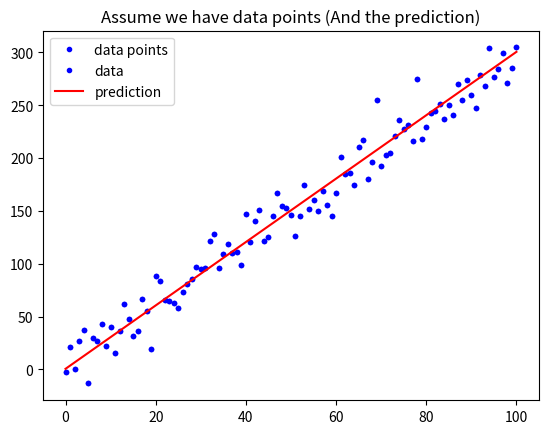

The script that saved this image:
# 載入基礎套件與代稱
import numpy as np
import matplotlib.pyplot as plt

def mean_absolute_error(y, yp):
    """
    計算 MAE
    Args:
        - y: 實際值
        - yp: 預測值
    Return:
        - mae: MAE
    """
    mae = MAE = sum(abs(y - yp)) / len(y)
    return mae

# 定義 mean_squared_error 這個函數, 計算並傳回 MSE
def mean_squared_error(y, yp):
    MSE= sum((y-yp)**2) /len(y)
    return MSE

# 與範例相同, 不另外解說
w = 3
b = 0.5
x_lin = np.linspace(0, 100, 101)
y = (x_lin + np.random.randn(101) * 5) * w + b

plt.plot(x_lin, y, 'b.', label = 'data points')
plt.title("Assume we have data points")
plt.legend(loc = 2)
plt.show()

# 與範例相同, 不另外解說
y_hat = x_lin * w + b
plt.plot(x_lin, y, 'b.', label = 'data')
plt.plot(x_lin, y_hat, 'r-', label = 'prediction')
plt.title("Assume we have data points (And the prediction)")
plt.legend(loc = 2)
plt.show()

# 執行 Function, 確認有沒有正常執行
MSE = mean_squared_error(y, y_hat)
MAE = mean_absolute_error(y, y_hat)
print("The Mean squared error is %.3f" % (MSE))
print("The Mean absolute error is %.3f" % (MAE))



#作業2
Ans='''
資料名稱：COVID-19 Open Research Dataset Challenge (CORD-19)
資料重要性原因：透過機器學習深度學習等方法，來增加跨國之醫療合作，已達到全球共同解決疫情之目的，實現醫療無國界。
資料來源： 美國白宮及各疫情研究機構共同成立研究小組
資料格式： json檔
解決方式：透過深度學習ＮＬＰ的方式，解讀各語言的醫療文獻，統整出有效的防疫策略
'''


#作業3
Ans3='''
核心問題：如何提升業績？
假設：每車平均營收不變的情況下，司機人數上升，故其業績會提升
(1)車隊優良司機人數：車隊需要不斷擴大，提高其市佔率，但其司機品質必須嚴格把關，才不會因為某些司機的惡行，造成整體車隊名聲敗壞。
但必須有相關評比確定司機開車時的態度、品行等等，並透過顧客評價：透過顧客評價去篩選司機品質，若司機評分太低則要訓練或解僱
(2)新客戶增加
(3)回客率：app使用者重複使用該app叫車的比率，以確保不是因為新戶優惠而使用

資料來源： 顧客及司機都須使用app
即可在資料庫做數據分析

搜集的格式會建立在sql中，方便查詢








'''